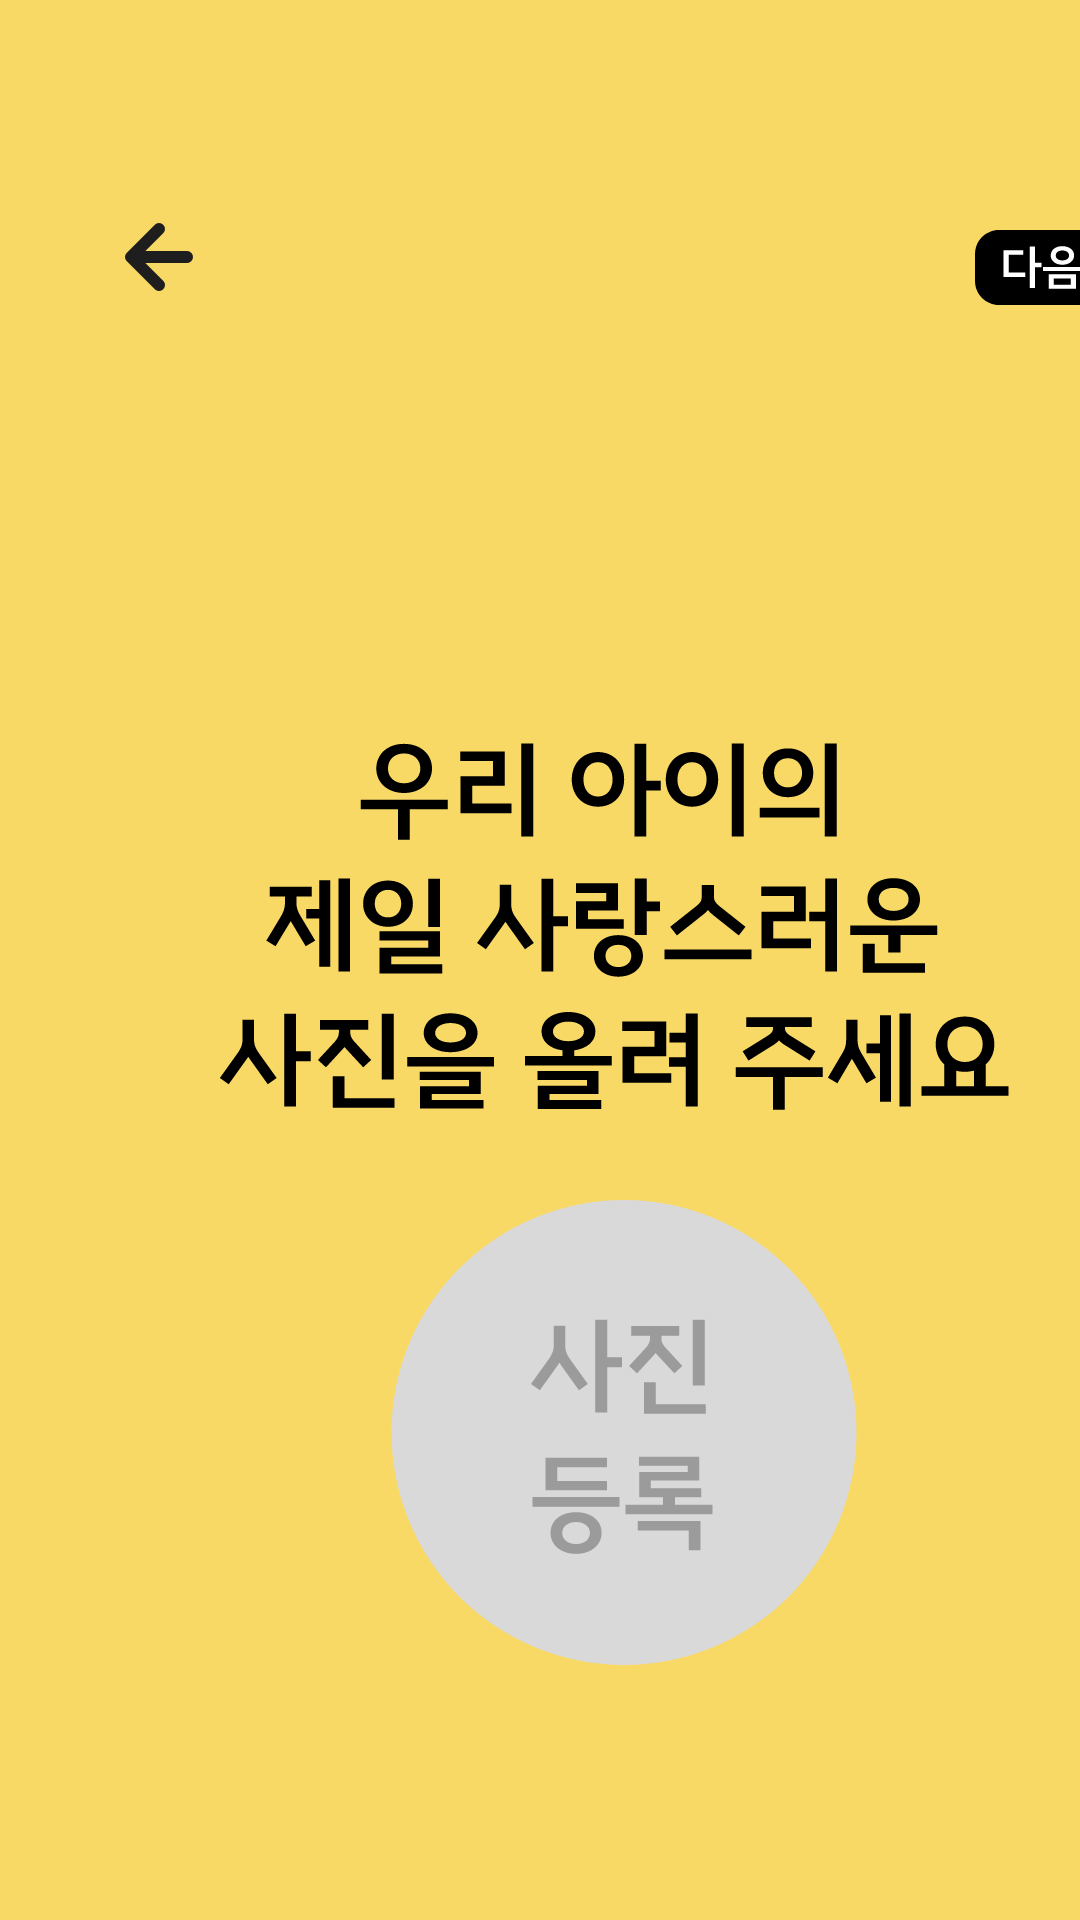

Reconstruct the res/layout file that produces this screen, plus the resources it refers to.
<!-- AndroidManifest.xml: application theme Theme.Pets_word -->
<!-- res/layout/join_1.xml -->
<?xml version="1.0" encoding="utf-8"?>
<AbsoluteLayout xmlns:android="http://schemas.android.com/apk/res/android"
    xmlns:app="http://schemas.android.com/apk/res-auto"
    xmlns:tools="http://schemas.android.com/tools"
    android:layout_width="match_parent"
    android:layout_height="match_parent"
    android:background="#F9D965">

    <ImageButton
        android:id="@+id/next"
        android:layout_width="77dp"
        android:layout_height="52dp"
        android:layout_x="309dp"
        android:layout_y="63dp"
        android:background="#00FF0000"
        android:src="@drawable/next"
        tools:ignore='tools:ignore="SpeakableTextPresentCheck"' />

    <ImageButton
        android:id="@+id/backward"
        android:layout_width="50dp"
        android:layout_height="53dp"
        android:layout_x="28dp"
        android:layout_y="59dp"
        android:background="#00ff0000"
        android:src="@drawable/arrow_left"
        tools:ignore='tools:ignore="SpeakableTextPresentCheck"' />

    <ImageView
        android:layout_width="wrap_content"
        android:layout_height="wrap_content"
        android:layout_x="73dp"
        android:layout_y="247dp"
        android:src="@drawable/join3_text" />

    <ImageButton
        android:id="@+id/add_picture"
        android:layout_width="wrap_content"
        android:layout_height="wrap_content"
        android:layout_x="130dp"
        android:layout_y="400dp"
        android:background="#00FF0000"
        android:src="@drawable/add_picture"
        tools:ignore='tools:ignore="SpeakableTextPresentCheck"' />
</AbsoluteLayout>
<!-- resources referenced by this layout -->
<resources>
  <!-- drawable add_picture (drawable) -->
  <vector xmlns:android="http://schemas.android.com/apk/res/android"
      android:width="156dp"
      android:height="155dp"
      android:viewportWidth="156"
      android:viewportHeight="155">
    <path
        android:pathData="M78,77.5m-77.5,0a77.5,77.5 0,1 1,155 0a77.5,77.5 0,1 1,-155 0"
        android:fillColor="#D9D9D9"/>
    <path
        android:pathData="M68.45,39.88H72.41V52.44H77.31V55.75H72.41V70.84H68.45V39.88ZM49.95,63.42L47,61.33L52.86,53.12C54.23,51.18 54.56,49.99 54.56,48.48V41.93H58.41V48.48C58.41,49.99 58.7,51.18 60.06,53.12L65.93,61.33L62.98,63.42L57.11,55.21L56.46,54.24L55.82,55.21L49.95,63.42ZM100.94,39.88H104.93V61.8H100.94V39.88ZM84.63,60.79H88.55V68.1H105.26V71.27H84.63V60.79ZM82.36,57.77L79.7,55.32L85.31,49.24C86.43,47.98 86.68,47 86.68,46V45.28H80.42V42.04H96.44V45.28H90.46V46C90.46,47 90.68,47.94 91.86,49.24L97.44,55.32L94.78,57.77L89.13,51.68L88.55,51L87.98,51.68L82.36,57.77ZM47.54,98.99H76.48V102.23H47.54V98.99ZM51.82,85.88H72.34V89.09H55.74V93.66H72.34V96.79H51.82V85.88ZM62.01,117.96C57,117.96 53.51,115.01 53.51,110.98C53.51,106.8 57,104.06 62.01,104.06C67.01,104.06 70.54,106.8 70.54,110.98C70.54,115.01 67.01,117.96 62.01,117.96ZM62.01,114.68C64.78,114.68 66.65,113.14 66.65,110.98C66.65,108.89 64.78,107.34 62.01,107.34C59.24,107.34 57.4,108.89 57.4,110.98C57.4,113.14 59.24,114.68 62.01,114.68ZM78.47,101.58H90.96V99.1H83.08V90.67H99.21V88.58H83.01V85.56H103.1V93.48H86.93V96.07H103.74V99.1H94.96V101.58H107.49V104.78H78.47V101.58ZM82.61,107.02H103.49V116.74H99.57V110.18H82.61V107.02Z"
        android:fillColor="#9C9B9B"/>
  </vector>
  <!-- drawable arrow_left (drawable) -->
  <vector xmlns:android="http://schemas.android.com/apk/res/android"
      android:width="32dp"
      android:height="32dp"
      android:viewportWidth="32"
      android:viewportHeight="32">
    <path
        android:pathData="M25.333,16H6.667M6.667,16L16,25.333M6.667,16L16,6.667"
        android:strokeLineJoin="round"
        android:strokeWidth="4"
        android:fillColor="#00000000"
        android:strokeColor="#1E1E1E"
        android:strokeLineCap="round"/>
  </vector>
  <!-- drawable join3_text: vector/xml drawable (drawable, 7212 chars, omitted) -->
  <!-- drawable next (drawable) -->
  <vector xmlns:android="http://schemas.android.com/apk/res/android"
      android:width="45dp"
      android:height="25dp"
      android:viewportWidth="45"
      android:viewportHeight="25">
    <path
        android:pathData="M0,8C0,3.582 3.582,0 8,0H37C41.418,0 45,3.582 45,8V17C45,21.418 41.418,25 37,25H8C3.582,25 0,21.418 0,17V8Z"
        android:fillColor="#000000"/>
    <path
        android:pathData="M18.26,5.524H20.02V10.932H22.18V12.388H20.02V19.332H18.26V5.524ZM16.756,14.196V15.652H9.492V6.772H16.116V8.212H11.236V14.196H16.756ZM24.554,14.74H33.674V19.62H24.554V14.74ZM31.946,16.132H26.282V18.228H31.946V16.132ZM22.698,12.292H35.562V13.684H22.698V12.292ZM25.242,8.516C25.242,6.628 26.826,5.396 29.098,5.396C31.418,5.396 33.034,6.628 33.034,8.516C33.034,10.276 31.418,11.588 29.098,11.588C26.826,11.588 25.242,10.276 25.242,8.516ZM26.922,8.516C26.922,9.46 27.802,10.148 29.114,10.148C30.442,10.148 31.354,9.46 31.354,8.516C31.354,7.46 30.442,6.836 29.114,6.836C27.802,6.836 26.922,7.46 26.922,8.516Z"
        android:fillColor="#ffffff"/>
  </vector>
  <style name="Theme.Pets_word" parent="android:Theme.Material.Light.NoActionBar" />
</resources>
